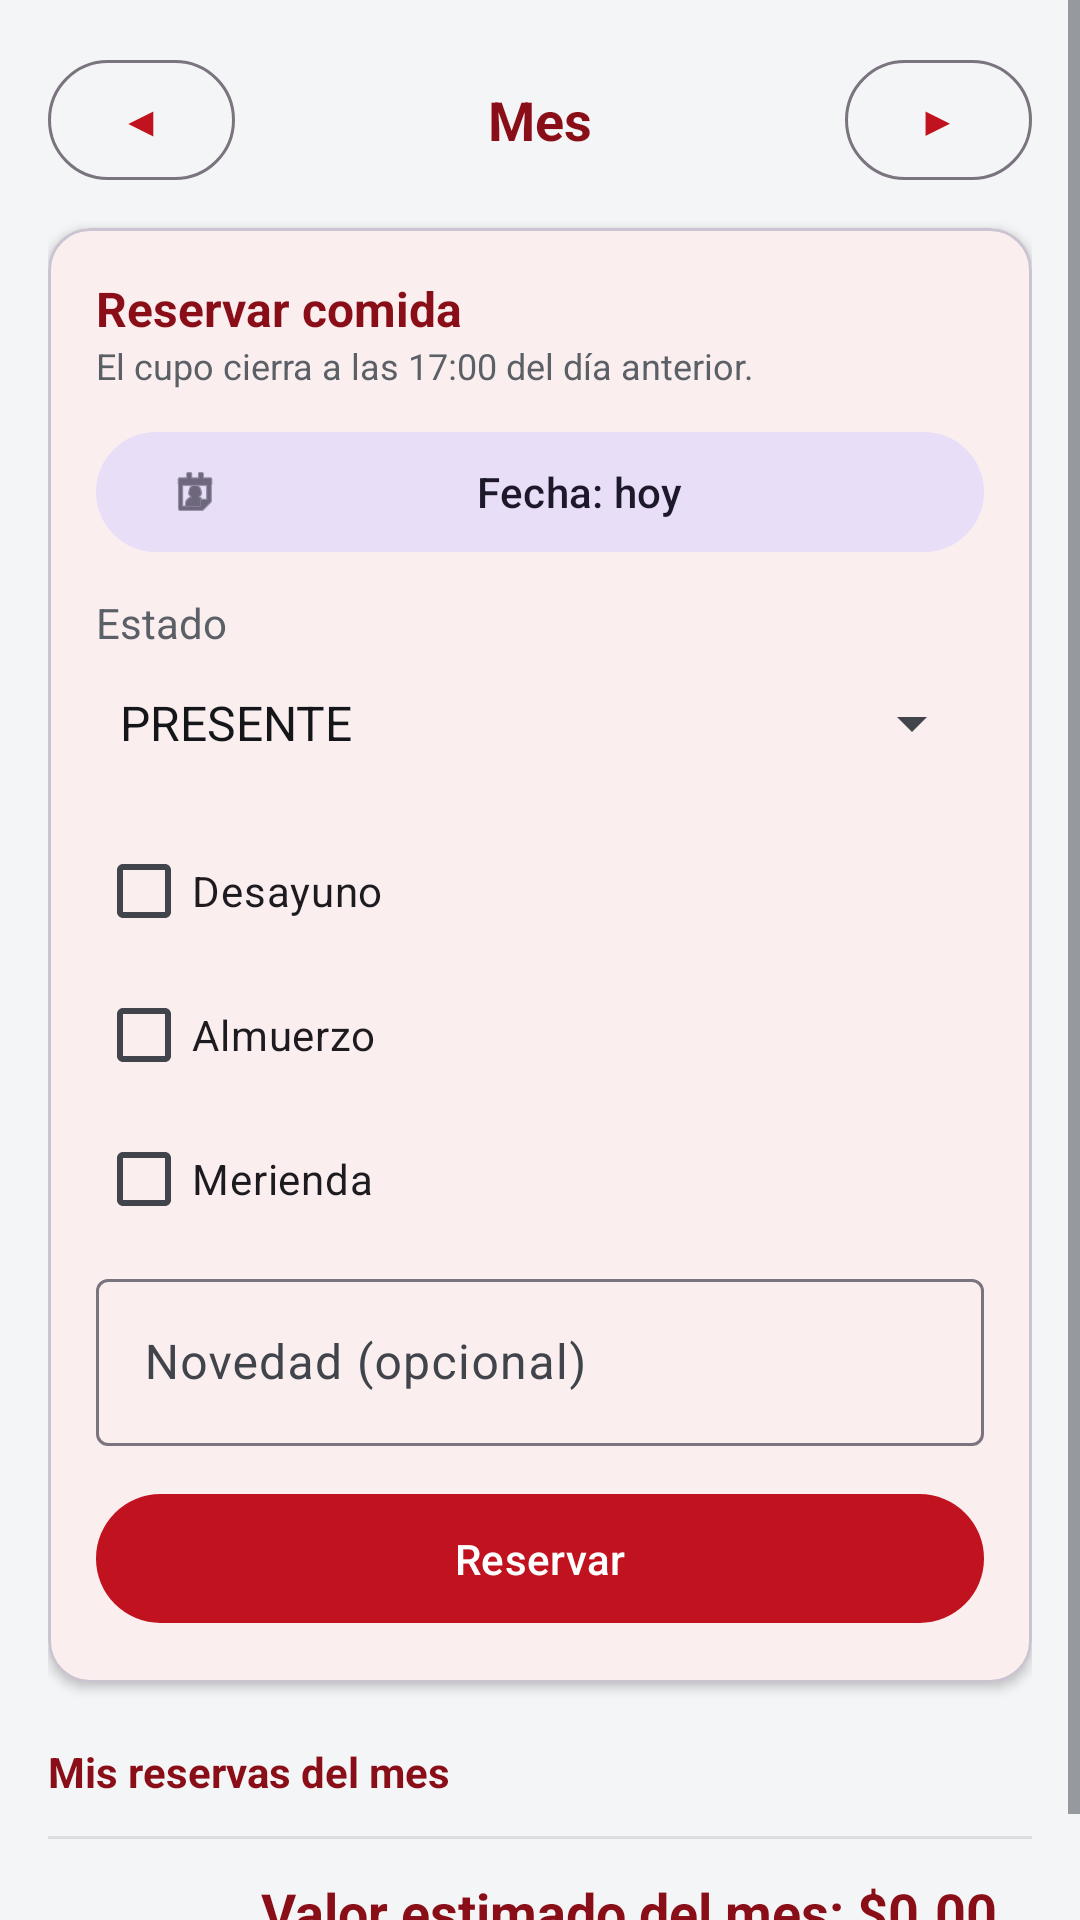

Android layout source for this screen:
<!-- AndroidManifest.xml: application theme Theme.Confronta -->
<!-- res/layout/activity_consumo.xml -->
<?xml version="1.0" encoding="utf-8"?>
<ScrollView xmlns:android="http://schemas.android.com/apk/res/android"
    xmlns:app="http://schemas.android.com/apk/res-auto"
    android:layout_width="match_parent"
    android:layout_height="match_parent"
    android:background="@color/gris_fondo"
    android:fillViewport="true">

    <LinearLayout
        android:layout_width="match_parent"
        android:layout_height="wrap_content"
        android:orientation="vertical"
        android:padding="16dp">

        
        <LinearLayout
            android:layout_width="match_parent" android:layout_height="wrap_content"
            android:orientation="horizontal" android:gravity="center_vertical">
            <com.google.android.material.button.MaterialButton
                android:id="@+id/btnMesAnterior"
                style="@style/Widget.Material3.Button.OutlinedButton"
                android:layout_width="wrap_content" android:layout_height="wrap_content"
                android:text="◀" android:minWidth="48dp" />
            <TextView
                android:id="@+id/tvMes"
                android:layout_width="0dp" android:layout_height="wrap_content"
                android:layout_weight="1" android:gravity="center"
                android:text="Mes" android:textStyle="bold" android:textSize="18sp"
                android:textColor="@color/verde_militar_oscuro" />
            <com.google.android.material.button.MaterialButton
                android:id="@+id/btnMesSiguiente"
                style="@style/Widget.Material3.Button.OutlinedButton"
                android:layout_width="wrap_content" android:layout_height="wrap_content"
                android:text="▶" android:minWidth="48dp" />
        </LinearLayout>

        
        <com.google.android.material.card.MaterialCardView
            android:layout_width="match_parent" android:layout_height="wrap_content"
            android:layout_marginTop="12dp"
            app:cardCornerRadius="14dp" app:cardElevation="2dp">
            <LinearLayout
                android:layout_width="match_parent" android:layout_height="wrap_content"
                android:orientation="vertical" android:padding="16dp">

                <TextView
                    android:layout_width="wrap_content" android:layout_height="wrap_content"
                    android:text="Reservar comida" android:textStyle="bold"
                    android:textSize="16sp" android:textColor="@color/verde_militar_oscuro" />

                <TextView
                    android:layout_width="wrap_content" android:layout_height="wrap_content"
                    android:text="El cupo cierra a las 17:00 del día anterior."
                    android:textColor="@color/gris_texto" android:textSize="12sp" />

                <com.google.android.material.button.MaterialButton
                    android:id="@+id/btnFecha"
                    style="@style/Widget.Material3.Button.TonalButton"
                    android:layout_width="match_parent" android:layout_height="wrap_content"
                    android:layout_marginTop="10dp"
                    android:text="Fecha: hoy" app:icon="@android:drawable/ic_menu_my_calendar" />

                <TextView
                    android:layout_width="wrap_content" android:layout_height="wrap_content"
                    android:text="Estado" android:layout_marginTop="10dp"
                    android:textColor="@color/gris_texto" />
                <Spinner
                    android:id="@+id/spEstado"
                    android:layout_width="match_parent" android:layout_height="wrap_content"
                    android:minHeight="48dp"
                    android:entries="@array/estados_confronta" />

                <CheckBox
                    android:id="@+id/cbDesayuno"
                    android:layout_width="match_parent" android:layout_height="wrap_content"
                    android:layout_marginTop="8dp" android:text="Desayuno" />
                <CheckBox
                    android:id="@+id/cbAlmuerzo"
                    android:layout_width="match_parent" android:layout_height="wrap_content"
                    android:text="Almuerzo" />
                <CheckBox
                    android:id="@+id/cbMerienda"
                    android:layout_width="match_parent" android:layout_height="wrap_content"
                    android:text="Merienda" />

                <com.google.android.material.textfield.TextInputLayout
                    android:layout_width="match_parent" android:layout_height="wrap_content"
                    android:layout_marginTop="4dp" android:hint="Novedad (opcional)">
                    <com.google.android.material.textfield.TextInputEditText
                        android:id="@+id/etNovedad"
                        android:layout_width="match_parent" android:layout_height="wrap_content"
                        android:inputType="text" />
                </com.google.android.material.textfield.TextInputLayout>

                <com.google.android.material.button.MaterialButton
                    android:id="@+id/btnGuardar"
                    android:layout_width="match_parent" android:layout_height="wrap_content"
                    android:layout_marginTop="12dp" android:paddingVertical="12dp"
                    android:text="Reservar" />
            </LinearLayout>
        </com.google.android.material.card.MaterialCardView>

        
        <TextView
            android:layout_width="wrap_content" android:layout_height="wrap_content"
            android:text="Mis reservas del mes" android:textStyle="bold"
            android:textColor="@color/verde_militar_oscuro"
            android:layout_marginTop="20dp" android:layout_marginBottom="4dp" />

        <LinearLayout
            android:id="@+id/contenedorDias"
            android:layout_width="match_parent" android:layout_height="wrap_content"
            android:orientation="vertical" />

        <TextView
            android:id="@+id/tvVacio"
            android:layout_width="match_parent" android:layout_height="wrap_content"
            android:text="Aún no tienes reservas en este mes."
            android:textColor="@color/gris_texto" android:padding="12dp"
            android:visibility="gone" />

        <View
            android:layout_width="match_parent" android:layout_height="1dp"
            android:background="#DDD" android:layout_marginTop="8dp" />

        <TextView
            android:id="@+id/tvTotal"
            android:layout_width="match_parent" android:layout_height="wrap_content"
            android:text="Valor estimado del mes: $0.00"
            android:textStyle="bold" android:textSize="18sp"
            android:gravity="end" android:padding="12dp"
            android:textColor="@color/verde_militar_oscuro" />

        <ProgressBar
            android:id="@+id/progreso"
            android:layout_width="wrap_content" android:layout_height="wrap_content"
            android:layout_gravity="center" android:visibility="gone" />
    </LinearLayout>
</ScrollView>
<!-- resources referenced by this layout -->
<resources>
  <string-array name="estados_confronta">
          <item>PRESENTE</item>
          <item>PERMISO</item>
          <item>COMISION</item>
          <item>OPERACION</item>
          <item>FRANCO</item>
      </string-array>
  <color name="gris_fondo">#F4F5F7</color>
  <color name="gris_texto">#5B5F66</color>
  <color name="verde_militar_oscuro">#8A0E17</color>
  <style name="Theme.Confronta" parent="Theme.Material3.Light">
          <item name="colorPrimary">@color/verde_militar</item>
          <item name="colorPrimaryDark">@color/verde_militar_oscuro</item>
          <item name="colorOnPrimary">@color/blanco</item>
          <item name="colorSecondary">@color/dorado</item>
          <item name="colorOnSecondary">@color/blanco</item>
  
          
          <item name="colorSurface">@color/superficie</item>
          <item name="colorOnSurface">@color/texto_principal</item>
          <item name="colorOnSurfaceVariant">@color/texto_secundario</item>
          <item name="android:colorBackground">@color/gris_fondo</item>
          <item name="colorOnBackground">@color/texto_principal</item>
          <item name="android:textColorPrimary">@color/texto_principal</item>
          <item name="android:textColorSecondary">@color/texto_secundario</item>
          <item name="android:textColorHint">@color/texto_hint</item>
  
          
          <item name="materialButtonStyle">@style/Widget.Confronta.Button</item>
  
          
          <item name="android:statusBarColor">@color/negro</item>
      </style>
  <color name="verde_militar">#C1121F</color>
  <color name="blanco">#FFFFFF</color>
  <color name="dorado">#52565C</color>
  <color name="superficie">#FFFFFF</color>
  <color name="texto_principal">#14161A</color>
  <color name="texto_secundario">#41454B</color>
  <color name="texto_hint">#6B7078</color>
  <style name="Widget.Confronta.Button" parent="Widget.Material3.Button">
          <item name="backgroundTint">@color/boton_fondo</item>
          <item name="android:textColor">@color/boton_texto</item>
          <item name="iconTint">@color/boton_texto</item>
          <item name="rippleColor">@color/blanco</item>
          <item name="android:textAllCaps">false</item>
      </style>
  <color name="negro">#14161A</color>
</resources>
